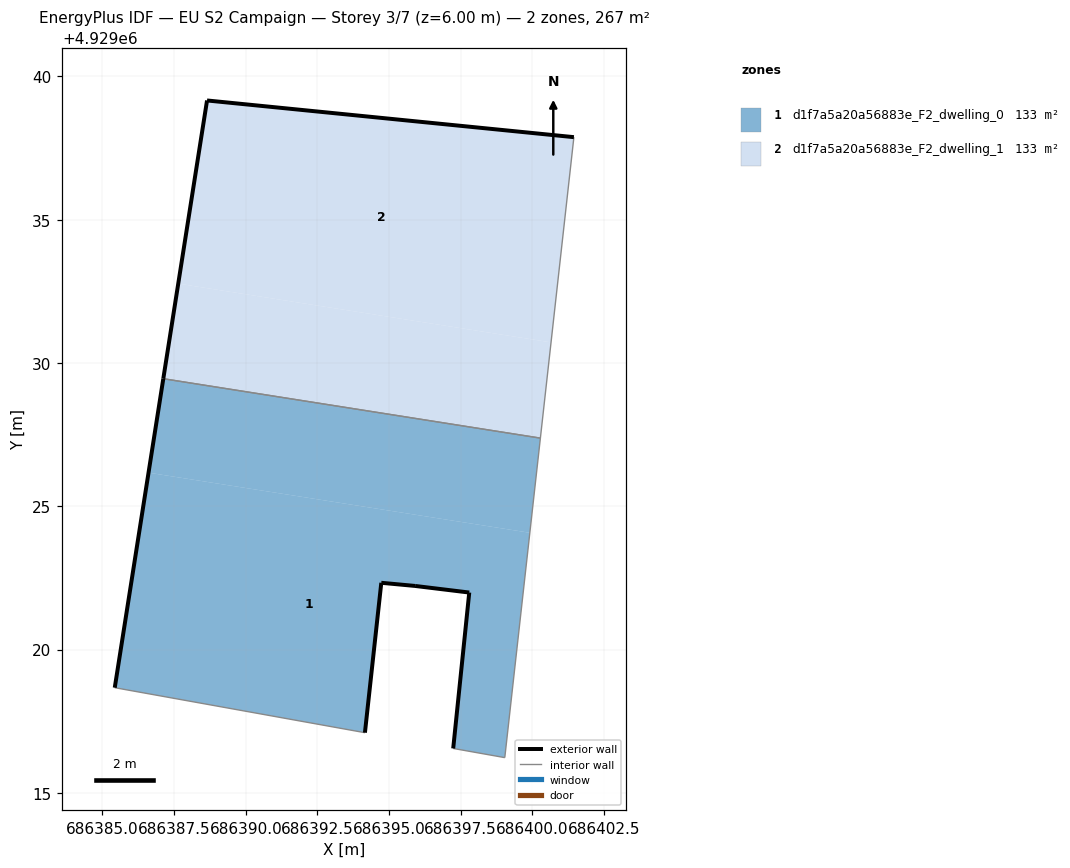
=== STOREY PLAN SPEC (per zone: floor XY polygon, exterior-wall plan segments, windows/doors) ===
zone 1: d1f7a5a20a56883e_F2_dwelling_0  (133.4 m²)
  floor: (686399.04, 4929016.23) (686399.91, 4929024.08) (686386.61, 4929026.17) (686385.43, 4929018.67) (686394.16, 4929017.10) (686394.73, 4929022.33) (686395.91, 4929022.22) (686397.80, 4929021.99) (686397.24, 4929016.55)
  floor: (686399.91, 4929024.08) (686400.28, 4929027.38) (686387.12, 4929029.45) (686386.61, 4929026.17)
  exterior wall: (686385.43, 4929018.67) – (686387.12, 4929029.45)  [10.9 m]
  exterior wall: (686397.24, 4929016.55) – (686397.80, 4929021.99)  [5.5 m]
  exterior wall: (686397.80, 4929021.99) – (686395.91, 4929022.22)  [1.9 m]
  exterior wall: (686395.91, 4929022.22) – (686394.73, 4929022.33)  [1.2 m]
  exterior wall: (686394.73, 4929022.33) – (686394.16, 4929017.10)  [5.3 m]
  interior walls: 4
zone 2: d1f7a5a20a56883e_F2_dwelling_1  (133.4 m²)
  floor: (686400.28, 4929027.38) (686400.65, 4929030.72) (686387.65, 4929032.77) (686387.12, 4929029.45)
  floor: (686400.65, 4929030.72) (686401.45, 4929037.88) (686388.65, 4929039.16) (686387.65, 4929032.77)
  exterior wall: (686387.12, 4929029.45) – (686388.65, 4929039.16)  [9.8 m]
  exterior wall: (686388.65, 4929039.16) – (686401.45, 4929037.88)  [12.9 m]
  interior walls: 2

=== DERIVED (storey summary) ===
Building: EU S2 Campaign
Storey: 3 of 7  (floor level z = 6.00 m)
Storey gross floor area: 266.8 m²
Zones on this storey: 2
  - d1f7a5a20a56883e_F2_dwelling_0: floor 133.4 m²; exterior wall 24.7 m (74.2 m²); WWR 0.0%
  - d1f7a5a20a56883e_F2_dwelling_1: floor 133.4 m²; exterior wall 22.7 m (68.1 m²); WWR 0.0%
Zone adjacency (shared interzone walls):
  - d1f7a5a20a56883e_F2_dwelling_0 ↔ d1f7a5a20a56883e_F2_dwelling_1